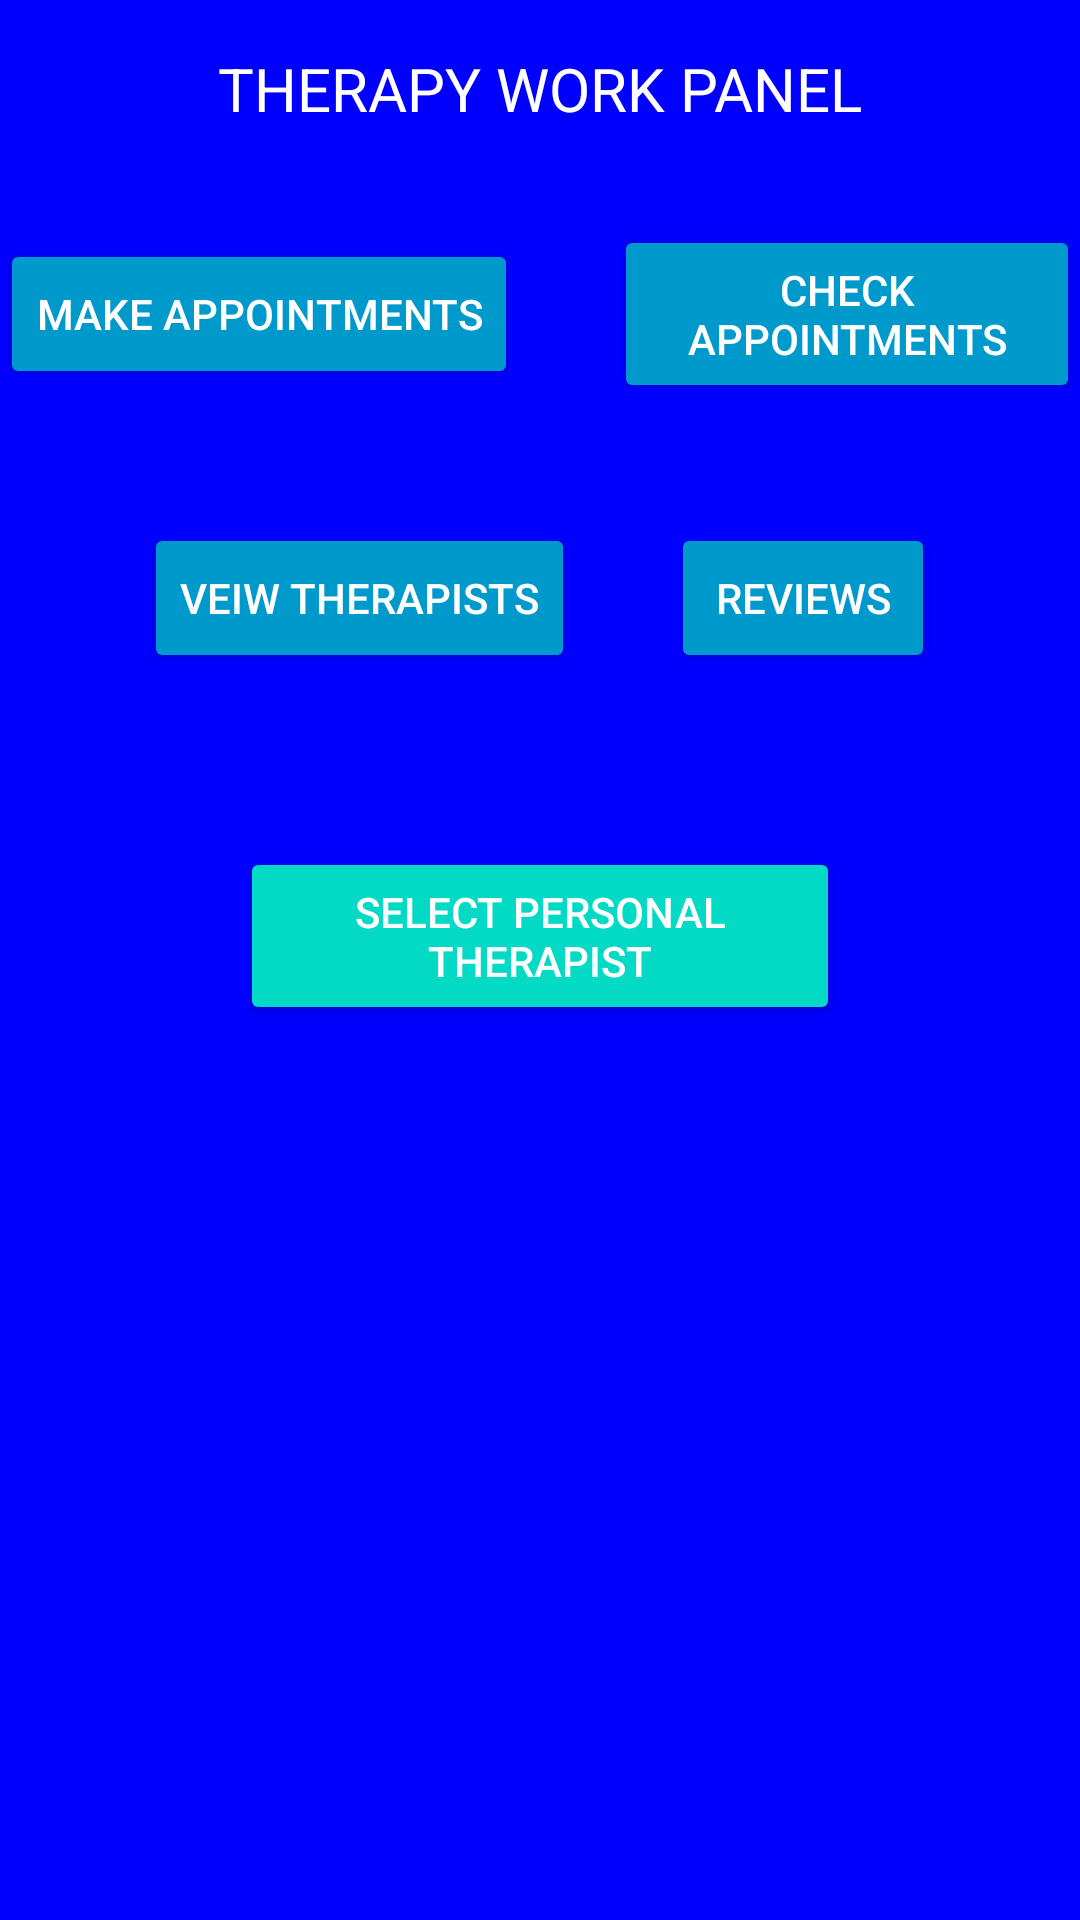

Reconstruct the res/layout file that produces this screen, plus the resources it refers to.
<!-- AndroidManifest.xml: application theme Theme.Wellness_app -->
<!-- res/layout/usertherapyactivity.xml -->
<RelativeLayout xmlns:android="http://schemas.android.com/apk/res/android"
    android:layout_width="match_parent"
    android:layout_height="match_parent"
    android:background="@color/blue_pen">

    <TextView
        android:id="@+id/TherapyWork_text"
        android:layout_width="wrap_content"
        android:layout_height="wrap_content"
        android:text="@string/TherapyS"
        android:textColor="@android:color/white"
        android:textSize="20sp"
        android:layout_centerHorizontal="true"
        android:layout_marginTop="16dp" />



    <LinearLayout
        android:id="@+id/LinearLayout1"
        android:layout_width="match_parent"
        android:layout_height="wrap_content"
        android:orientation="horizontal"
        android:gravity="center"
        android:layout_below="@+id/TherapyWork_text"
        android:layout_centerHorizontal="true"
        android:layout_marginTop="32dp">

        <LinearLayout
            android:layout_width="wrap_content"
            android:layout_height="wrap_content"
            android:orientation="vertical"
            android:gravity="center"
            android:layout_marginEnd="32dp">


            <Button
                android:id="@+id/button_makeappointment"
                android:layout_width="wrap_content"
                android:layout_height="wrap_content"
                android:text="@string/appointment"
                android:backgroundTint="@android:color/holo_blue_dark"
                android:textColor="@color/white"
                android:layout_marginBottom="8dp"
                android:minHeight="50dp"
                android:maxWidth="200dp"
                android:paddingVertical="12dp" />

        </LinearLayout>

        <LinearLayout
            android:layout_width="wrap_content"
            android:layout_height="wrap_content"
            android:orientation="vertical"
            android:gravity="center">

            <Button
                android:id="@+id/button_veiwappointments"
                android:layout_width="wrap_content"
                android:layout_height="wrap_content"
                android:text="@string/checkappointments"
                android:backgroundTint="@android:color/holo_blue_dark"
                android:textColor="@color/white"
                android:layout_marginBottom="8dp"
                android:minHeight="50dp"
                android:maxWidth="200dp"
                android:paddingVertical="12dp" />
        </LinearLayout>
    </LinearLayout>

    <LinearLayout
        android:id="@+id/LinearLayout2"
        android:layout_width="match_parent"
        android:layout_height="wrap_content"
        android:orientation="horizontal"
        android:gravity="center"
        android:layout_below="@+id/LinearLayout1"
        android:layout_centerHorizontal="true"
        android:layout_marginTop="32dp">

        <LinearLayout
            android:layout_width="wrap_content"
            android:layout_height="wrap_content"
            android:orientation="vertical"
            android:gravity="center"
            android:layout_marginEnd="32dp">


            <Button
                android:id="@+id/button_viewTherapists"
                android:layout_width="wrap_content"
                android:layout_height="wrap_content"
                android:text="@string/veiwTherapist"
                android:backgroundTint="@android:color/holo_blue_dark"
                android:textColor="@color/white"
                android:layout_marginBottom="8dp"
                android:minHeight="50dp"
                android:maxWidth="200dp"
                android:paddingVertical="12dp" />

        </LinearLayout>

        <LinearLayout
            android:layout_width="wrap_content"
            android:layout_height="wrap_content"
            android:orientation="vertical"
            android:gravity="center">

            <Button
                android:id="@+id/button_reveiws"
                android:layout_width="wrap_content"
                android:layout_height="wrap_content"
                android:layout_marginBottom="8dp"
                android:backgroundTint="@android:color/holo_blue_dark"
                android:maxWidth="200dp"
                android:minHeight="50dp"
                android:paddingVertical="12dp"
                android:text="@string/Review"
                android:textColor="@color/white" />


        </LinearLayout>
    </LinearLayout>
    <LinearLayout
        android:id="@+id/LinearLayout3"
        android:layout_width="match_parent"
        android:layout_height="wrap_content"
        android:orientation="horizontal"
        android:gravity="center"
        android:layout_below="@+id/LinearLayout2"
        android:layout_centerHorizontal="true"
        android:layout_marginTop="50dp">



        <LinearLayout
            android:layout_width="wrap_content"
            android:layout_height="wrap_content"
            android:orientation="vertical"
            android:gravity="center">

            <Button
                android:id="@+id/button_chooseD"
                android:layout_width="wrap_content"
                android:layout_height="wrap_content"
                android:layout_marginBottom="8dp"
                android:backgroundTint="@color/colorAccent"
                android:maxWidth="200dp"
                android:minHeight="50dp"
                android:paddingVertical="12dp"
                android:text="@string/ChooseUSER"
                android:textColor="@color/white" />


        </LinearLayout>
    </LinearLayout>
</RelativeLayout>
<!-- resources referenced by this layout -->
<resources>
  <color name="blue_pen">#0000FF</color>
  <color name="colorAccent">#03DAC5</color>
  <color name="white">#FFFFFFFF</color>
  <string name="ChooseUSER">select personal therapist</string>
  <string name="Review">reviews </string>
  <string name="TherapyS">THERAPY WORK PANEL</string>
  <string name="appointment">Make Appointments</string>
  <string name="checkappointments">check appointments</string>
  <string name="veiwTherapist">Veiw Therapists</string>
  <style name="Theme.Wellness_app" parent="Theme.AppCompat.Light.NoActionBar">
          
          <item name="colorPrimary">@color/colorPrimary</item>
          <item name="colorPrimaryDark">@color/colorPrimaryDark</item>
          <item name="colorAccent">@color/colorAccent</item>
      </style>
  <color name="colorPrimary">#6200EE</color>
  <color name="colorPrimaryDark">#3700B3</color>
</resources>
